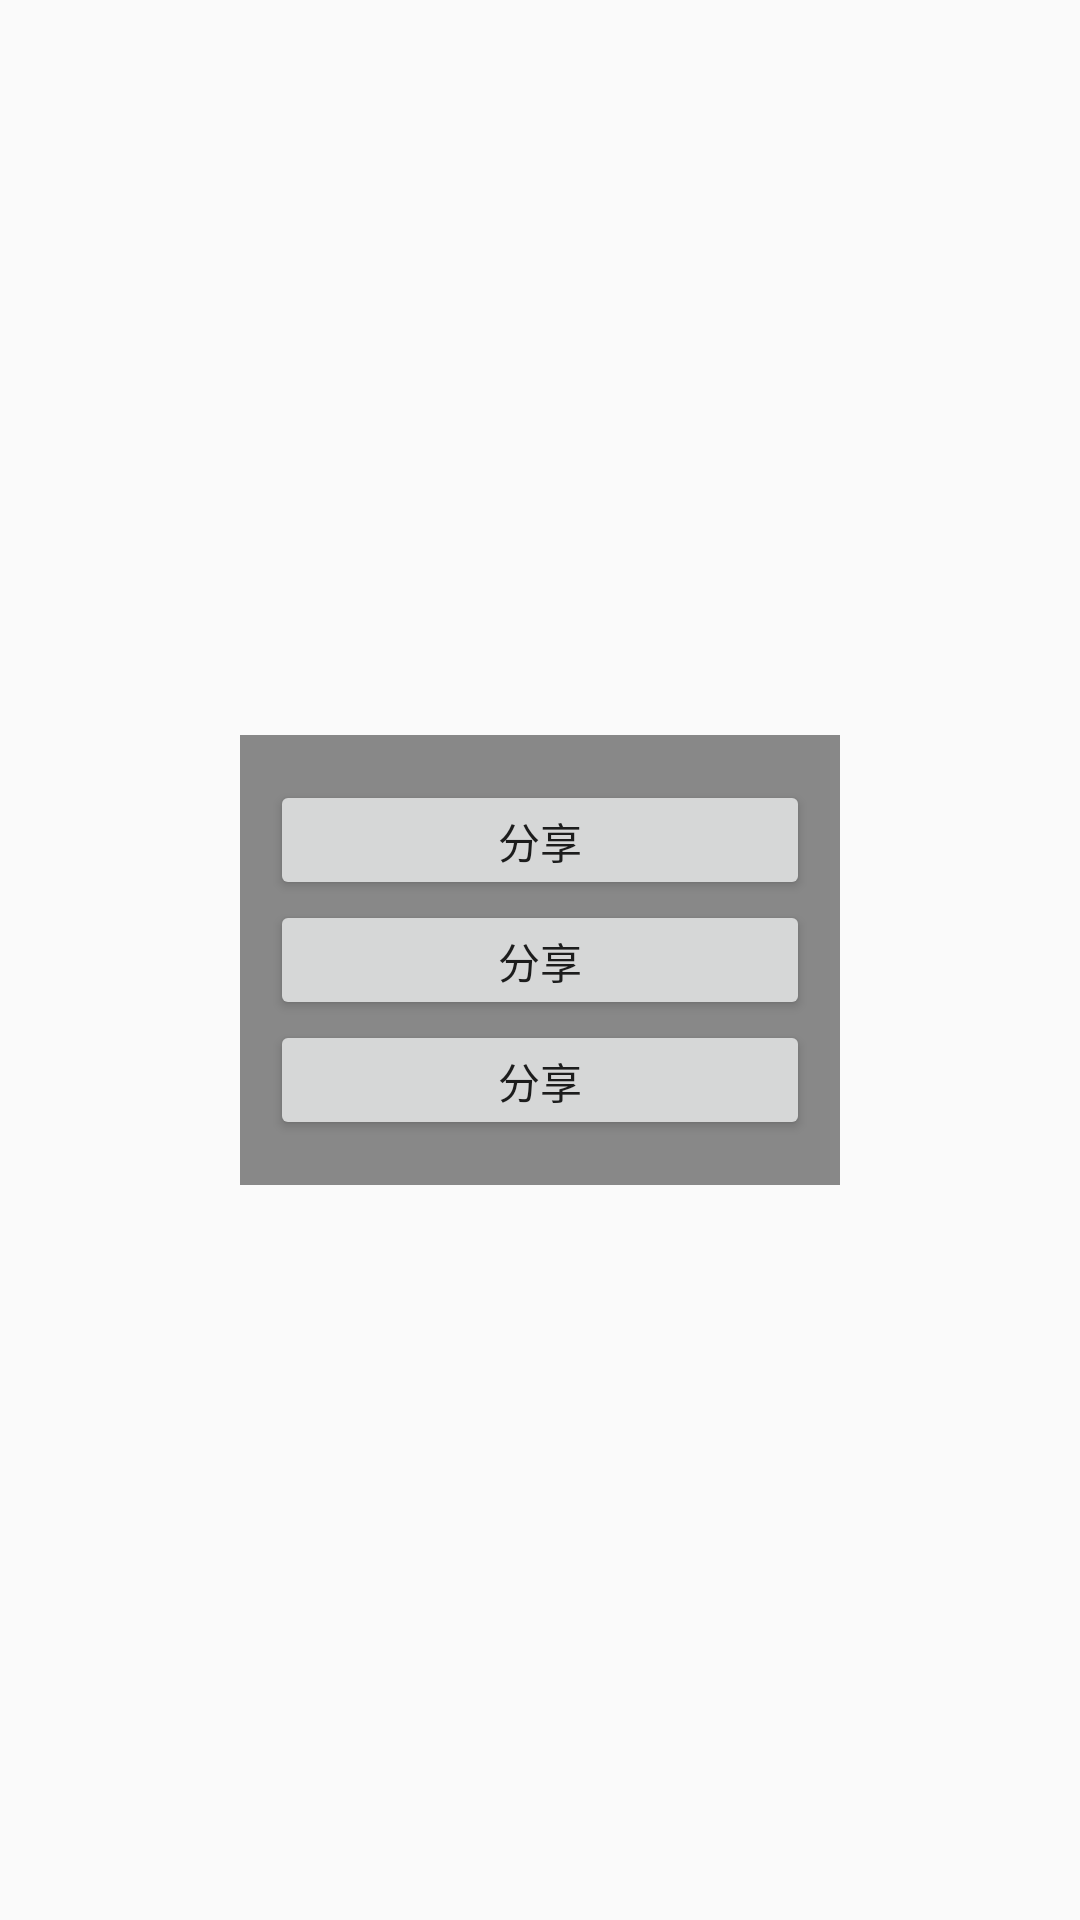

Here is an Android app screen rendered from its layout file. Give the layout XML and the strings, colors and styles it references.
<!-- AndroidManifest.xml: application theme AppTheme -->
<!-- res/layout/test_dialog_layout.xml -->
<?xml version="1.0" encoding="utf-8"?>
<LinearLayout xmlns:android="http://schemas.android.com/apk/res/android"
    android:layout_width="wrap_content"
    android:layout_height="wrap_content"
    android:gravity="center">


    <LinearLayout
        android:layout_width="200dp"
        android:layout_height="150dp"
        android:background="#888"
        android:gravity="center"
        android:orientation="vertical"
        android:padding="10dp">

        <Button
            android:id="@+id/btn_share"
            android:layout_width="match_parent"
            android:layout_height="40dp"
            android:text="分享" />

        <Button
            android:layout_width="match_parent"
            android:layout_height="40dp"
            android:text="分享" />

        <Button
            android:layout_width="match_parent"
            android:layout_height="40dp"
            android:text="分享" />

    </LinearLayout>


</LinearLayout>
<!-- resources referenced by this layout -->
<resources>
  <style name="AppTheme" parent="Theme.AppCompat.Light.DarkActionBar">
          
  
          <item name="windowNoTitle">true</item>
  
          <item name="colorPrimary">@color/colorPrimary</item>
          <item name="colorPrimaryDark">@color/colorPrimaryDark</item>
          <item name="colorAccent">@color/colorAccent</item>
      </style>
  <color name="colorPrimary">#008577</color>
  <color name="colorPrimaryDark">#00574B</color>
  <color name="colorAccent">#D81B60</color>
</resources>
